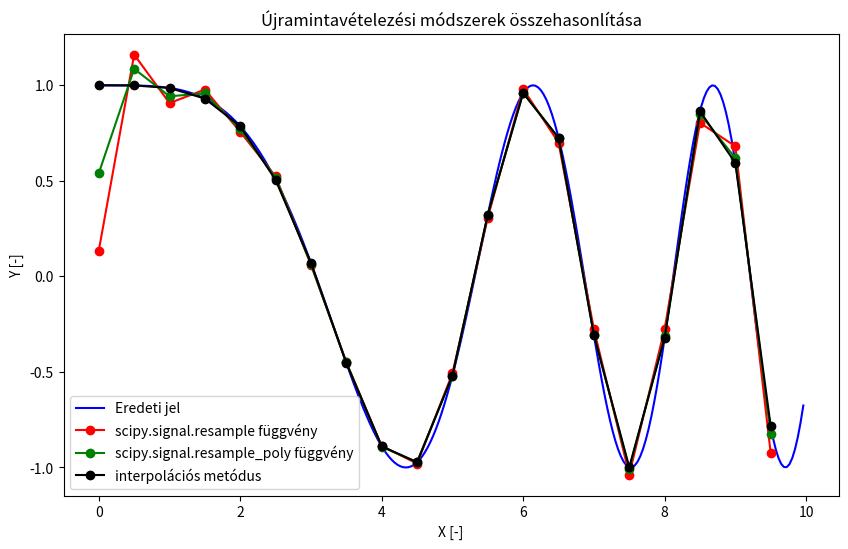

This figure's Python source:
#%% 
# from dtaidistance import dtw
# from dtaidistance import dtw_visualisation as dtwvis
# import random
# import numpy as np
# x = np.arange(0, 20, .5)
# s1 = np.sin(x)
# s2 = np.sin(x - 1)
# random.seed(1)
# for idx in range(len(s2)):
#     if random.random() < 0.05:
#         s2[idx] += (random.random() - 0.5) / 2
# d, paths = dtw.warping_paths(s1, s2, window=25, psi=2)
# best_path = dtw.best_path(paths)
# dtwvis.plot_warpingpaths(s1, s2, paths, best_path)

# # %%
# import numpy as np

# ## A noisy sine wave as query
# idx = np.linspace(0,2*6.28,num=100)
# query = np.sin(idx-2) + np.random.uniform(size=100)/10.0

# ## A cosine is for template; sin and cos are offset by 25 samples
# template = np.cos(idx)

# ## Find the best match with the canonical recursion formula
# from dtw import *
# alignment = dtw(query, template, keep_internals=True)
# print(alignment)
# ## Display the warping curve, i.e. the alignment curve
# alignment.plot(type="threeway")
# # %%
# import functions

# print(functions.asd)
# # %%
# import scipy.signal 
# import matplotlib.pyplot as plt
# import numpy as np

# # DISCLAIMER: This function is copied from https://github.com/nwhitehead/swmixer/blob/master/swmixer.py, 
# #             which was released under LGPL. 
# def resample_by_interpolation(signal, input_fs, output_fs):

#     scale = output_fs / input_fs
#     # calculate new length of sample
#     n = round(len(signal) * scale)

#     # use linear interpolation
#     # endpoint keyword means than linspace doesn't go all the way to 1.0
#     # If it did, there are some off-by-one errors
#     # e.g. scale=2.0, [1,2,3] should go to [1,1.5,2,2.5,3,3]
#     # but with endpoint=True, we get [1,1.4,1.8,2.2,2.6,3]
#     # Both are OK, but since resampling will often involve
#     # exact ratios (i.e. for 44100 to 22050 or vice versa)
#     # using endpoint=False gets less noise in the resampled sound
#     resampled_signal = np.interp(
#         np.linspace(0.0, 1.0, n, endpoint=False),  # where to interpret
#         np.linspace(0.0, 1.0, len(signal), endpoint=False),  # known positions
#         signal,  # known data points
#     )
#     return resampled_signal

# x = np.linspace(0, 10, 256, endpoint=False)
# y = np.cos(-x**2/6.0)
# yre = scipy.signal.resample(y,20)
# xre = np.linspace(0, 10, len(yre), endpoint=False)

# yre_polyphase = scipy.signal.resample_poly(y, 20, 256)
# yre_interpolation = resample_by_interpolation(y, 256, 20)
# yre_polyphase = scipy.signal.resample_poly(y, 20, 256)
# yre_interpolation = resample_by_interpolation(y, 256, 20)

# plt.figure(figsize=(10, 6))
# plt.plot(x,y,'b', xre,yre,'or-')
# plt.plot(xre, yre_polyphase, 'og-')
# plt.plot(xre, yre_interpolation, 'ok-')
# plt.legend(['original signal', 'scipy.signal.resample', 'scipy.signal.resample_poly', 'interpolation method'], loc='lower left')
# plt.show()
# # %%
# # Import libraries
# import matplotlib.pyplot as plt
# import numpy as np
 
 
# # Creating dataset
# np.random.seed(10)
# data = np.random.normal(100, 20, 200)
 
# fig = plt.figure(figsize =(10, 7))
 
# # Creating plot
# plt.boxplot(data)
 
# # show plot
# plt.show()
# %%
# import numpy as np
# import matplotlib.pyplot as plt

# ax = plt.figure().add_subplot(projection='3d')

# # Plot a sin curve using the x and y axes.
# x = np.linspace(0, 1, 100)
# y = np.sin(x * 2 * np.pi) / 2 + 0.5
# ax.plot(x, y, zs=1, zdir='y', label='curve in (x, y)')

# # Plot scatterplot data (20 2D points per colour) on the x and z axes.
# colors = ('r', 'g', 'b', 'k')

# # Fixing random state for reproducibility
# np.random.seed(19680801)

# x = np.random.sample(20 * len(colors))
# y = np.random.sample(20 * len(colors))
# c_list = []
# for c in colors:
#     c_list.extend([c] * 20)
# # By using zdir='y', the y value of these points is fixed to the zs value 0
# # and the (x, y) points are plotted on the x and z axes.


# # Make legend, set axes limits and labels
# ax.legend()
# ax.set_xlim(0, 1)
# ax.set_ylim(0, 1)
# ax.set_zlim(0, 1)
# ax.set_xlabel('X')
# ax.set_ylabel('Y')
# ax.set_zlabel('Z')

# # Customize the view angle so it's easier to see that the scatter points lie
# # on the plane y=0
# #ax.view_init(elev=20., azim=-35, roll=0)

# plt.show()
# %%
import scipy.signal 
import matplotlib.pyplot as plt
import numpy as np

# DISCLAIMER: This function is copied from https://github.com/nwhitehead/swmixer/blob/master/swmixer.py, 
#             which was released under LGPL. 
def resample_by_interpolation(signal, input_fs, output_fs):

    scale = output_fs / input_fs
    # calculate new length of sample
    n = round(len(signal) * scale)

    # use linear interpolation
    # endpoint keyword means than linspace doesn't go all the way to 1.0
    # If it did, there are some off-by-one errors
    # e.g. scale=2.0, [1,2,3] should go to [1,1.5,2,2.5,3,3]
    # but with endpoint=True, we get [1,1.4,1.8,2.2,2.6,3]
    # Both are OK, but since resampling will often involve
    # exact ratios (i.e. for 44100 to 22050 or vice versa)
    # using endpoint=False gets less noise in the resampled sound
    resampled_signal = np.interp(
        np.linspace(0.0, 1.0, n, endpoint=False),  # where to interpret
        np.linspace(0.0, 1.0, len(signal), endpoint=False),  # known positions
        signal,  # known data points
    )
    return resampled_signal

x = np.linspace(0, 10, 256, endpoint=False)
y = np.cos(-x**2/6.0)
yre = scipy.signal.resample(y,20)
xre = np.linspace(0, 10, len(yre), endpoint=False)

yre_polyphase = scipy.signal.resample_poly(y, 20, 256)
yre_interpolation = resample_by_interpolation(y, 256, 20)

plt.figure(figsize=(10, 6))
plt.xlabel('X [-]')
plt.ylabel('Y [-]')
plt.title("Újramintavételezési módszerek összehasonlítása")
plt.plot(x,y,'b', xre,yre,'or-')
plt.plot(xre, yre_polyphase, 'og-')
plt.plot(xre, yre_interpolation, 'ok-')
plt.legend(['Eredeti jel', 'scipy.signal.resample függvény', 'scipy.signal.resample_poly függvény', 'interpolációs metódus'], loc='lower left')
plt.show()